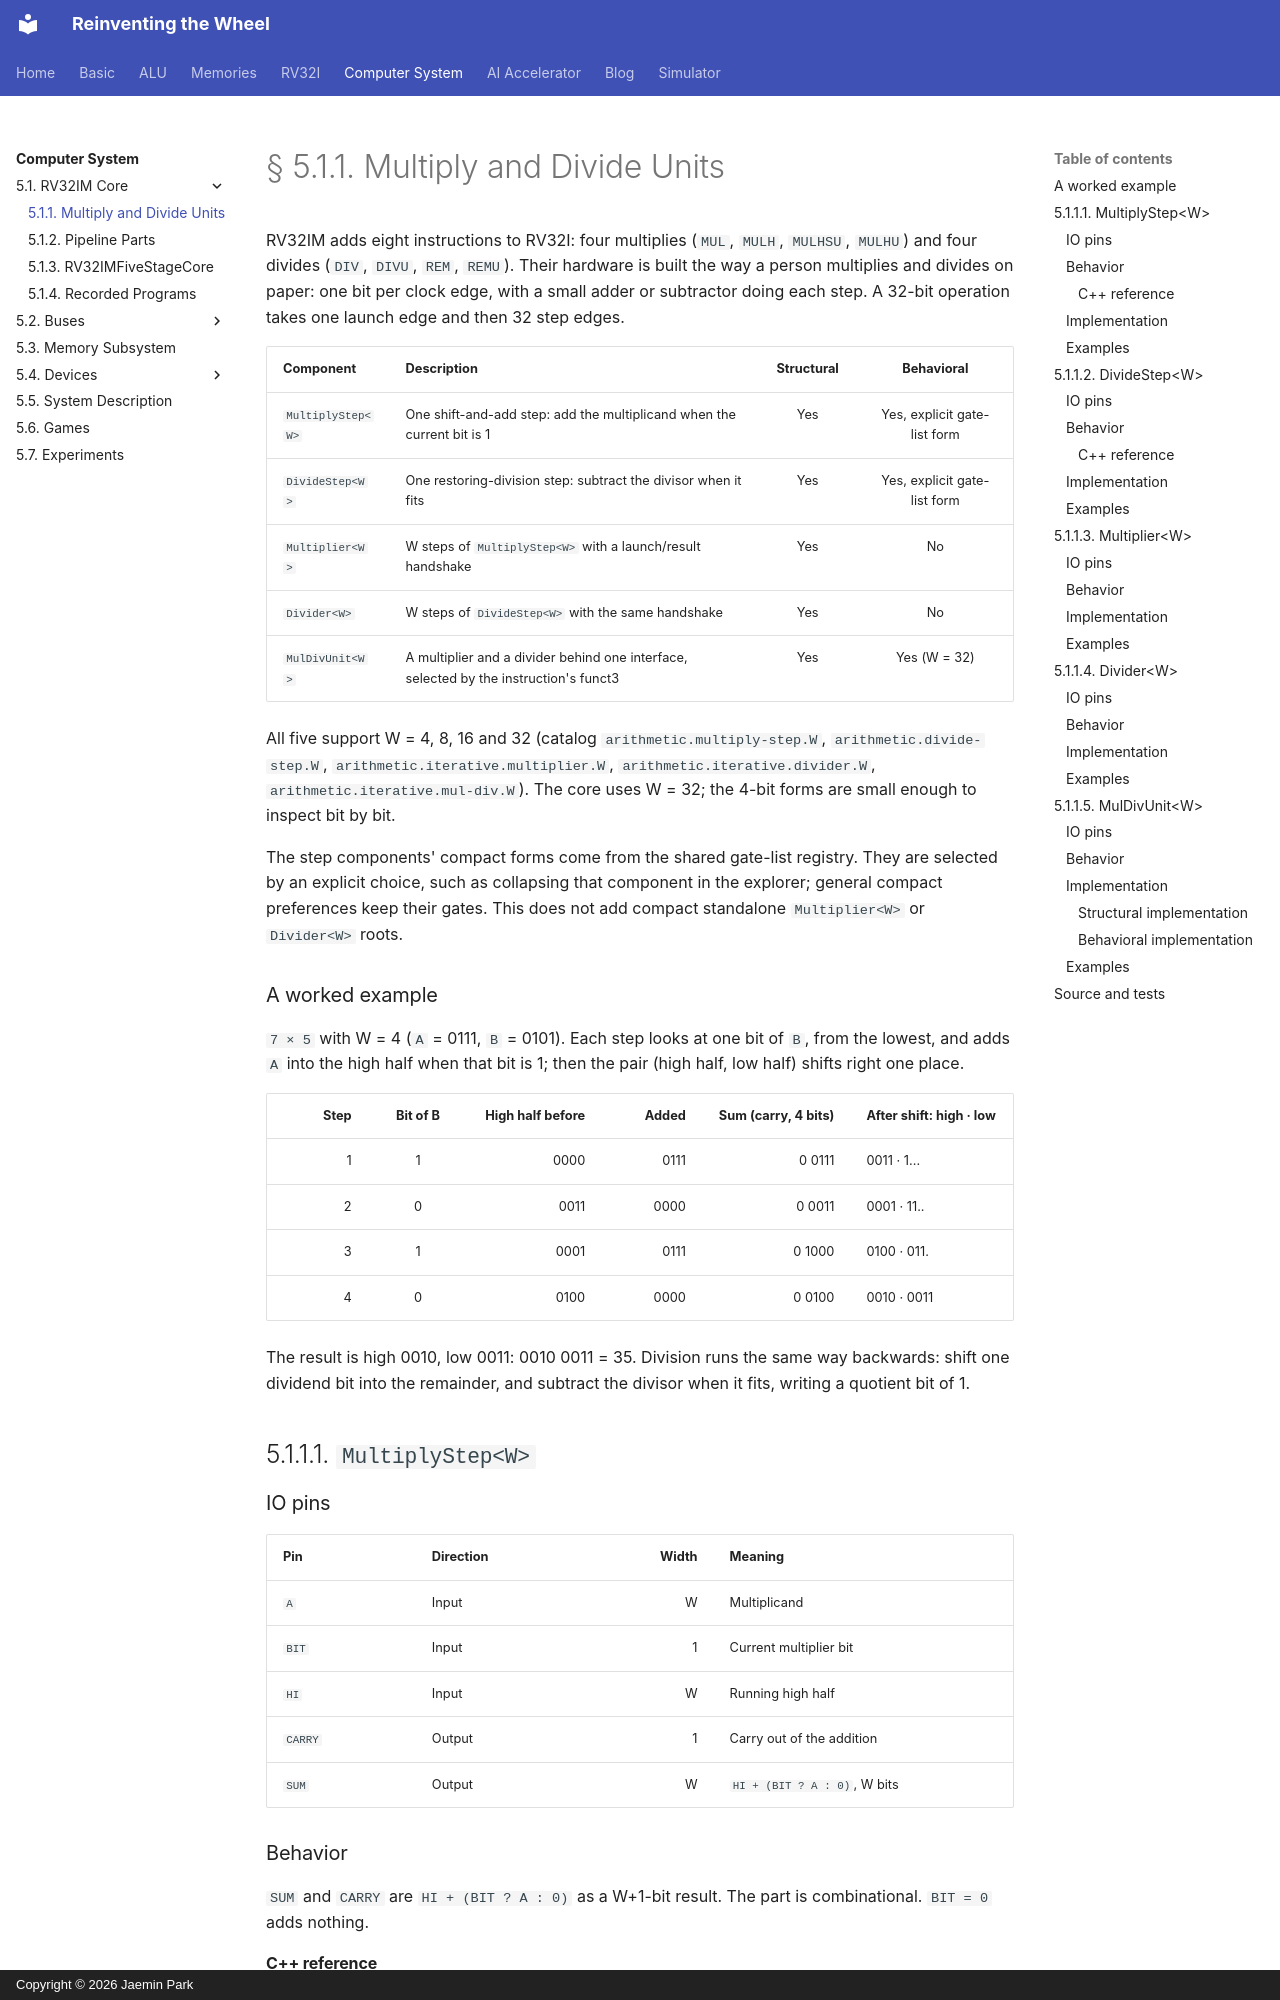

repository: arnold518/reinventing-the-wheel · page: system/5.1/arithmetic/index.html · generator: mkdocs · copyright: Copyright © 2026 Jaemin Park

# § 5.1.1. Multiply and Divide Units

RV32IM adds eight instructions to RV32I: four multiplies (`MUL`, `MULH`,
`MULHSU`, `MULHU`) and four divides (`DIV`, `DIVU`, `REM`, `REMU`). Their
hardware is built the way a person multiplies and divides on paper: one bit
per clock edge, with a small adder or subtractor doing each step. A 32-bit
operation takes one launch edge and then 32 step edges.

| Component | Description | Structural | Behavioral |
| --- | --- | :---: | :---: |
| `MultiplyStep<W>` | One shift-and-add step: add the multiplicand when the current bit is 1 | Yes | Yes, explicit gate-list form |
| `DivideStep<W>` | One restoring-division step: subtract the divisor when it fits | Yes | Yes, explicit gate-list form |
| `Multiplier<W>` | W steps of `MultiplyStep<W>` with a launch/result handshake | Yes | No |
| `Divider<W>` | W steps of `DivideStep<W>` with the same handshake | Yes | No |
| `MulDivUnit<W>` | A multiplier and a divider behind one interface, selected by the instruction's funct3 | Yes | Yes (W = 32) |

All five support W = 4, 8, 16 and 32 (catalog `arithmetic.multiply-step.W`,
`arithmetic.divide-step.W`, `arithmetic.iterative.multiplier.W`,
`arithmetic.iterative.divider.W`, `arithmetic.iterative.mul-div.W`). The
core uses W = 32; the 4-bit forms are small enough to inspect bit by bit.

The step components' compact forms come from the shared gate-list registry.
They are selected by an explicit choice, such as collapsing that component
in the explorer; general compact preferences keep their gates. This does
not add compact standalone `Multiplier<W>` or `Divider<W>` roots.

### A worked example

`7 × 5` with W = 4 (`A` = 0111, `B` = 0101). Each step looks at one bit of
`B`, from the lowest, and adds `A` into the high half when that bit is 1;
then the pair (high half, low half) shifts right one place.

| Step | Bit of B | High half before | Added | Sum (carry, 4 bits) | After shift: high · low |
| ---: | :---: | ---: | ---: | ---: | --- |
| 1 | 1 | 0000 | 0111 | 0 0111 | 0011 · 1... |
| 2 | 0 | 0011 | 0000 | 0 0011 | 0001 · 11.. |
| 3 | 1 | 0001 | 0111 | 0 1000 | 0100 · 011. |
| 4 | 0 | 0100 | 0000 | 0 0100 | 0010 · 0011 |

The result is high 0010, low 0011: 0010 0011 = 35. Division runs the same
way backwards: shift one dividend bit into the remainder, and subtract the
divisor when it fits, writing a quotient bit of 1.

## 5.1.1.1. `MultiplyStep<W>`

### IO pins

| Pin | Direction | Width | Meaning |
| --- | --- | ---: | --- |
| `A` | Input | W | Multiplicand |
| `BIT` | Input | 1 | Current multiplier bit |
| `HI` | Input | W | Running high half |
| `CARRY` | Output | 1 | Carry out of the addition |
| `SUM` | Output | W | `HI + (BIT ? A : 0)`, W bits |

### Behavior

`SUM` and `CARRY` are `HI + (BIT ? A : 0)` as a W+1-bit result. The part is
combinational. `BIT = 0` adds nothing.
